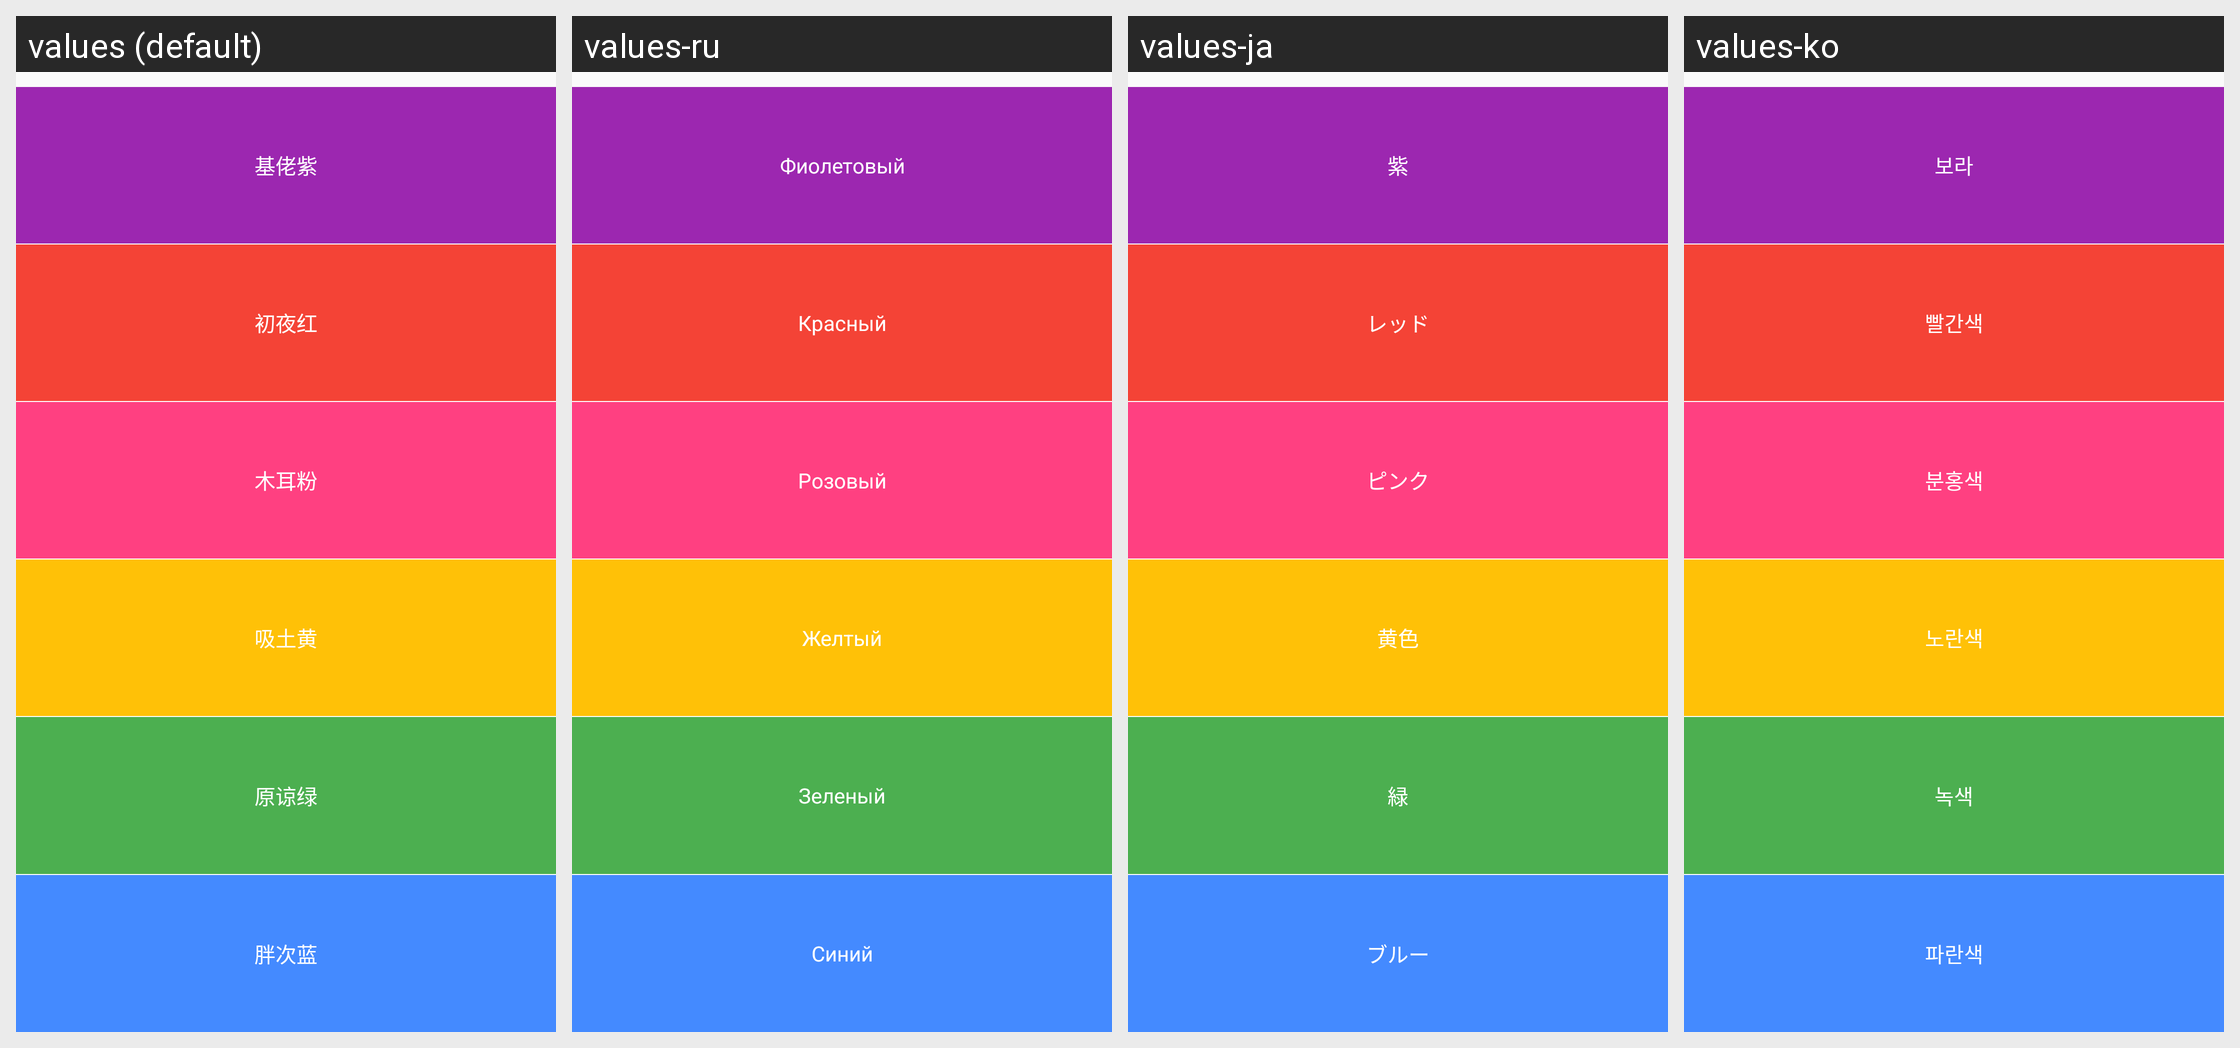

The same Android screen rendered under several of its app's locales, left to right. List the strings drawn on it with the default value and each locale's translation.
Android screen res/layout/color_picker.xml rendered under 4 locales, left to right: values (default), values-ru, values-ja, values-ko. Device: Nexus 5 (rendered at 1080×1920; each locale shown at half size, 540×960, under a caption strip naming it); theme AppTheme.
Other locales in the repository, not shown: values-de, values-es, values-es-rES, values-fr, values-ja-rJP, values-ru-rRU, values-zh, values-zh-rCN, values-zh-rMO, values-zh-rSG, values-zh-rTW.
Strings drawn on this screen, with the default value and each locale's value (text and hints the layout hard-codes, and strings that could not be matched under every locale, appear in the picture but are not listed):

magenta
  values: 基佬紫
  values-ru: Фиолетовый
  values-ja: 紫
  values-ko: 보라

red
  values: 初夜红
  values-ru: Красный
  values-ja: レッド
  values-ko: 빨간색

pink
  values: 木耳粉
  values-ru: Розовый
  values-ja: ピンク
  values-ko: 분홍색

yellow
  values: 吸土黄
  values-ru: Желтый
  values-ja: 黄色
  values-ko: 노란색

green
  values: 原谅绿
  values-ru: Зеленый
  values-ja: 緑
  values-ko: 녹색

blue
  values: 胖次蓝
  values-ru: Синий
  values-ja: ブルー
  values-ko: 파란색
